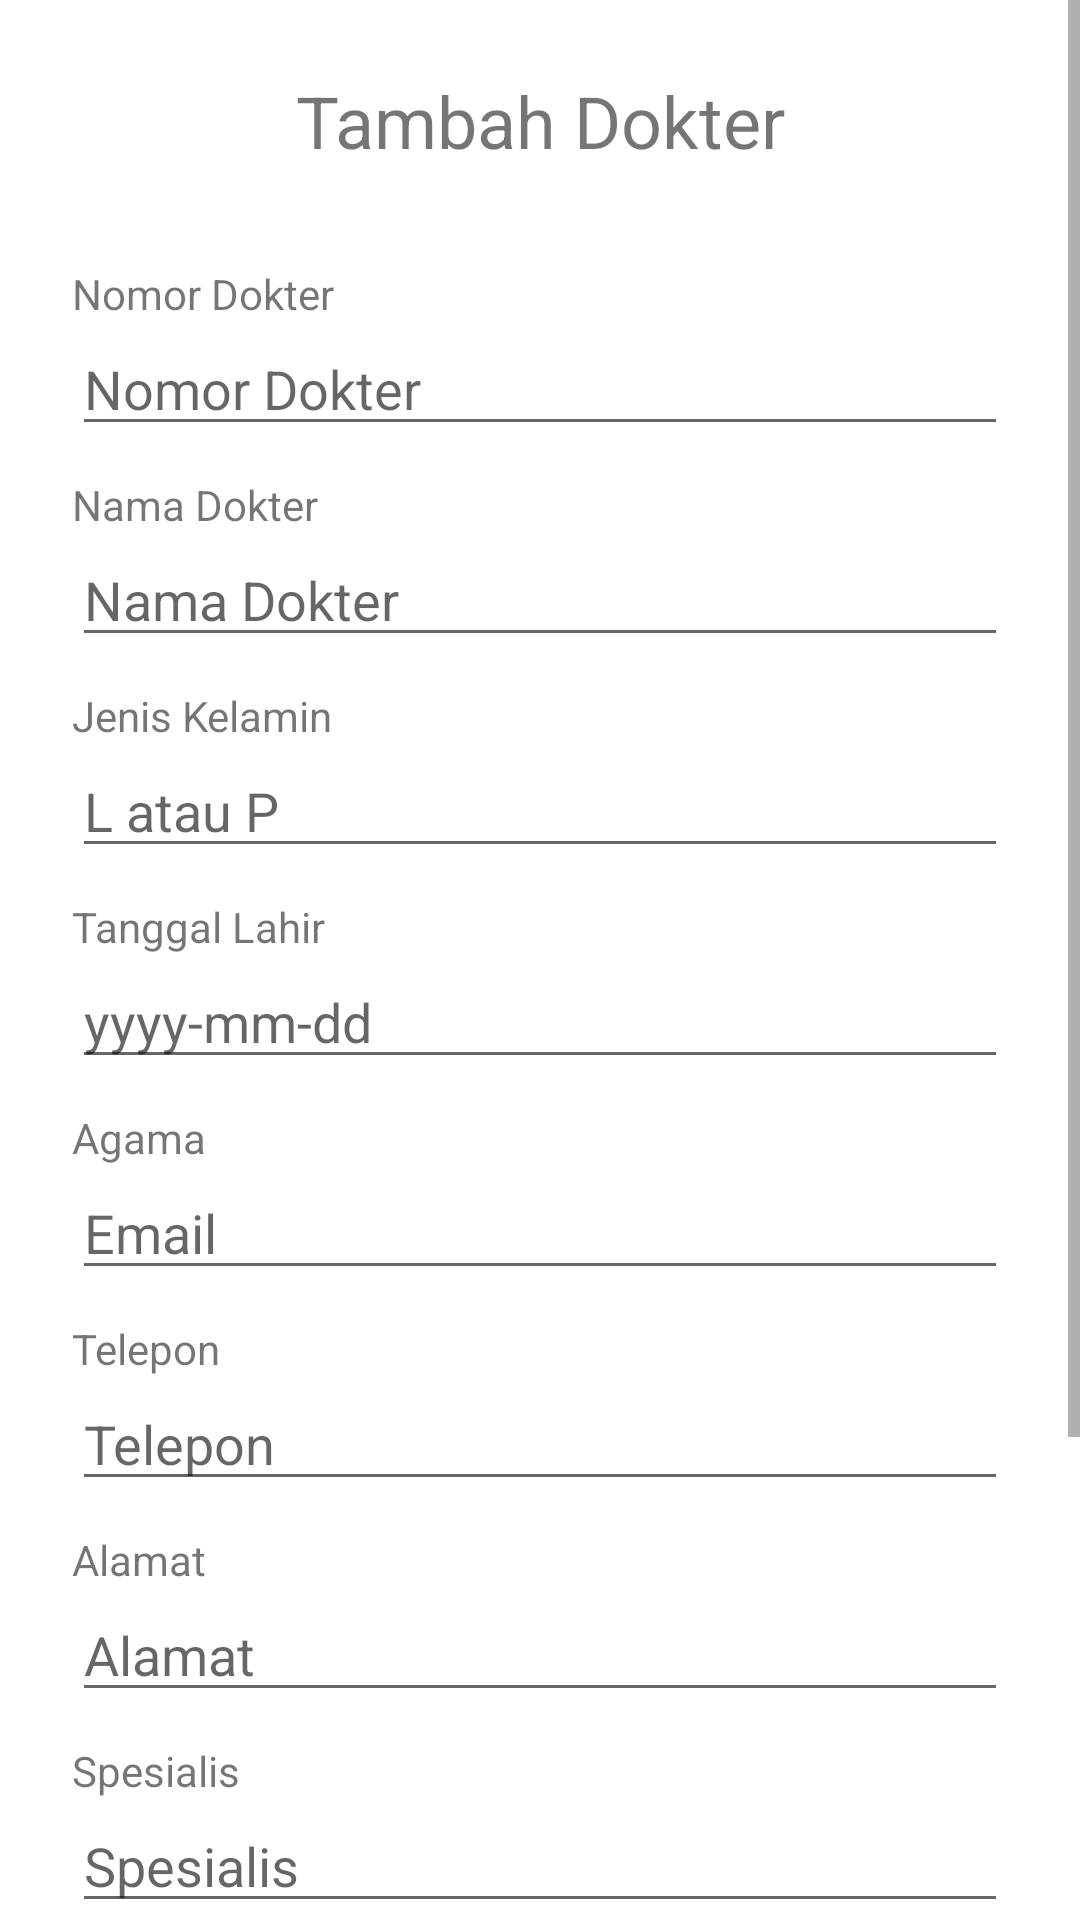

Android layout source for this screen:
<!-- AndroidManifest.xml: application theme Theme.SQLiteKlinik -->
<!-- res/layout/activity_tambah_dokter.xml -->
<?xml version="1.0" encoding="utf-8"?>
<ScrollView xmlns:android="http://schemas.android.com/apk/res/android"
    xmlns:app="http://schemas.android.com/apk/res-auto"
    xmlns:tools="http://schemas.android.com/tools"
    android:layout_width="match_parent"
    android:layout_height="match_parent"
    android:orientation="vertical"
    tools:context=".ui.dokter.TambahDokter">
    <LinearLayout
        android:layout_width="match_parent"
        android:layout_height="wrap_content"
        android:padding="24dp"
        android:orientation="vertical">

        <TextView
            android:id="@+id/textView14"
            android:layout_width="match_parent"
            android:layout_height="wrap_content"
            android:paddingBottom="32dp"
            android:text="Tambah Dokter"
            android:textAlignment="center"
            android:textSize="24sp" />
        <TextView
            android:id="@+id/textView1"
            android:layout_width="wrap_content"
            android:layout_height="wrap_content"
            android:text="Nomor Dokter" />

        <EditText
            android:id="@+id/et_nomor_dokter"
            android:layout_width="match_parent"
            android:layout_height="wrap_content"
            android:hint="Nomor Dokter"
            android:inputType="number"
            android:maxLength="10"/>

        <TextView
            android:id="@+id/textView2"
            android:layout_width="wrap_content"
            android:layout_height="wrap_content"
            android:layout_marginTop="10dp"
            android:text="Nama Dokter" />
        <EditText
            android:id="@+id/et_nama_dokter"
            android:layout_width="match_parent"
            android:layout_height="wrap_content"
            android:inputType="text"
            android:hint="Nama Dokter"
            android:maxLength="20" />
        <TextView
            android:id="@+id/textView6"
            android:layout_width="wrap_content"
            android:layout_height="wrap_content"
            android:layout_marginTop="10dp"
            android:text="Jenis Kelamin" />
        <EditText
            android:id="@+id/et_jenis_kelamin"
            android:layout_width="match_parent"
            android:layout_height="wrap_content"
            android:inputType="text"
            android:hint="L atau P"
            android:maxLength="1" />
        <TextView
            android:id="@+id/textView3"
            android:layout_width="wrap_content"
            android:layout_height="wrap_content"
            android:layout_marginTop="10dp"
            android:text="Tanggal Lahir" />
        <EditText
            android:id="@+id/et_tanggal_lahir"
            android:layout_width="match_parent"
            android:layout_height="wrap_content"
            android:hint="yyyy-mm-dd"
            android:inputType="date" />
        <TextView
            android:id="@+id/textView4"
            android:layout_width="wrap_content"
            android:layout_height="wrap_content"
            android:layout_marginTop="10dp"
            android:text="Agama" />
        <EditText
            android:id="@+id/et_email"
            android:layout_width="match_parent"
            android:layout_height="wrap_content"
            android:hint="Email"
            android:inputType="textEmailAddress"
            android:maxLength="20" />
        <TextView
            android:id="@+id/textView5"
            android:layout_width="wrap_content"
            android:layout_height="wrap_content"
            android:layout_marginTop="10dp"
            android:text="Telepon" />
        <EditText
            android:id="@+id/et_telp"
            android:layout_width="match_parent"
            android:layout_height="wrap_content"
            android:inputType="text"

            android:hint="Telepon"
            android:maxLength="100" />
        <TextView
            android:id="@+id/textView7"
            android:layout_width="wrap_content"
            android:layout_height="wrap_content"
            android:layout_marginTop="10dp"
            android:text="Alamat" />
        <EditText
            android:id="@+id/et_alamat"
            android:layout_width="match_parent"
            android:layout_height="wrap_content"
            android:inputType="text"
            android:hint="Alamat"
            android:maxLength="100" />
        <TextView
            android:id="@+id/textView8"
            android:layout_width="wrap_content"
            android:layout_height="wrap_content"
            android:layout_marginTop="10dp"
            android:text="Spesialis" />
        <EditText
            android:id="@+id/et_spesialis"
            android:layout_width="match_parent"
            android:layout_height="wrap_content"
            android:inputType="text"
            android:hint="Spesialis"
            android:maxLength="100" />
        <TextView
            android:id="@+id/textView9"
            android:layout_width="wrap_content"
            android:layout_height="wrap_content"
            android:layout_marginTop="10dp"
            android:text="Tarif" />
        <EditText
            android:id="@+id/et_tarif"
            android:layout_width="match_parent"
            android:layout_height="wrap_content"
            android:inputType="number"
            android:hint="Tarif"
            android:maxLength="100" />
        <Button
            android:id="@+id/button_simpan_dokter"
            android:layout_width="match_parent"
            android:layout_height="wrap_content"
            android:layout_marginTop="16dp"
            android:drawableLeft="@android:drawable/ic_menu_save"
            android:text="Simpan" />
        <Button
            android:id="@+id/button_kembali"
            android:layout_width="match_parent"
            android:layout_height="wrap_content"
            android:drawableLeft="@android:drawable/ic_media_previous"
            android:text="Kembali" />
    </LinearLayout>
</ScrollView>
<!-- resources referenced by this layout -->
<resources>
  <style name="Theme.SQLiteKlinik" parent="Theme.MaterialComponents.DayNight.DarkActionBar">
          
          <item name="colorPrimary">@color/blue</item>
          <item name="colorPrimaryVariant">@color/navy</item>
          <item name="colorOnPrimary">@color/white</item>
          
          <item name="colorSecondary">@color/teal_200</item>
          <item name="colorSecondaryVariant">@color/teal_700</item>
          <item name="colorOnSecondary">@color/black</item>
          
          <item name="android:statusBarColor" tools:targetApi="l">?attr/colorPrimaryVariant</item>
          
      </style>
  <color name="blue">#2D3C93</color>
  <color name="navy">#212A5E</color>
  <color name="white">#FFFFFFFF</color>
  <color name="teal_200">#FF03DAC5</color>
  <color name="teal_700">#FF018786</color>
  <color name="black">#FF000000</color>
</resources>
